Labelled photos from "GCD", an image-classification folder in stefan-alex02/UBB-Y3-AI-Research. The possible labels are: cumulus, altocumulus, cirrus, clear sky, stratocumulus, cumulonimbus, mixed clouds.

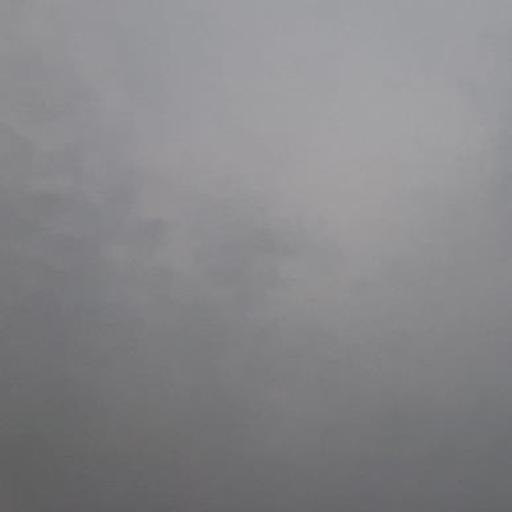
Label: cumulonimbus

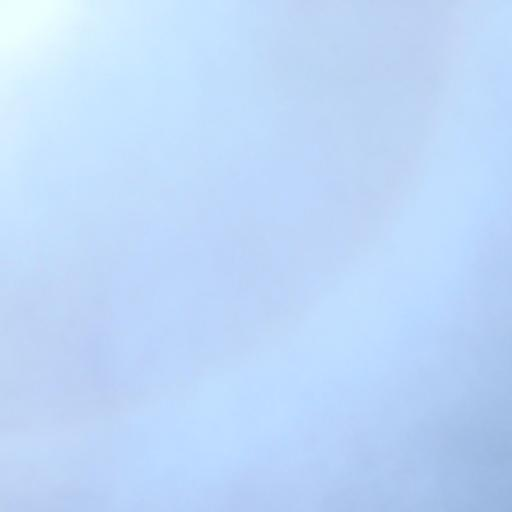
Label: stratocumulus

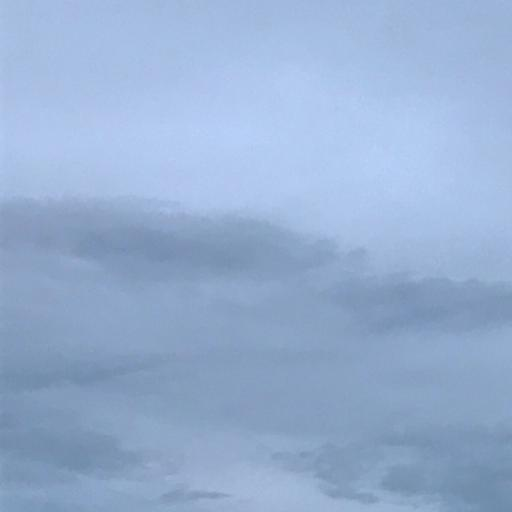
Label: mixed clouds

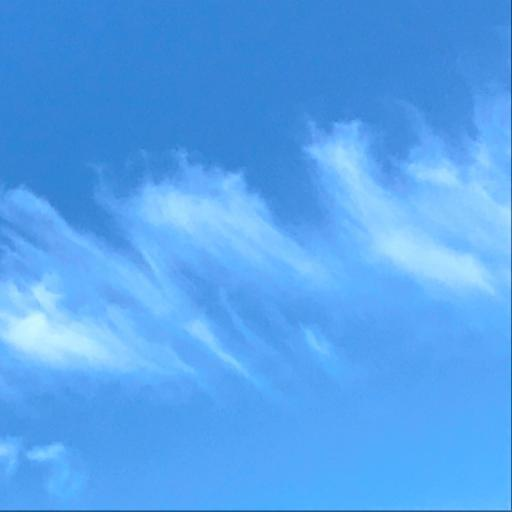
Label: cirrus

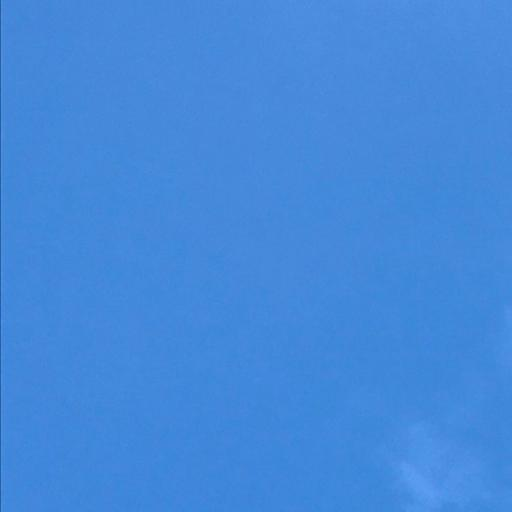
Label: clear sky

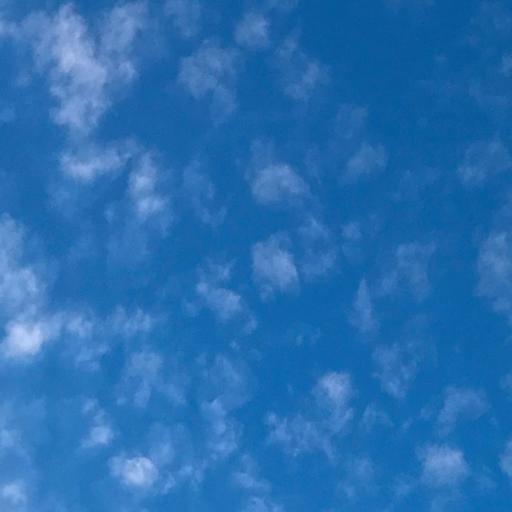
Label: altocumulus
